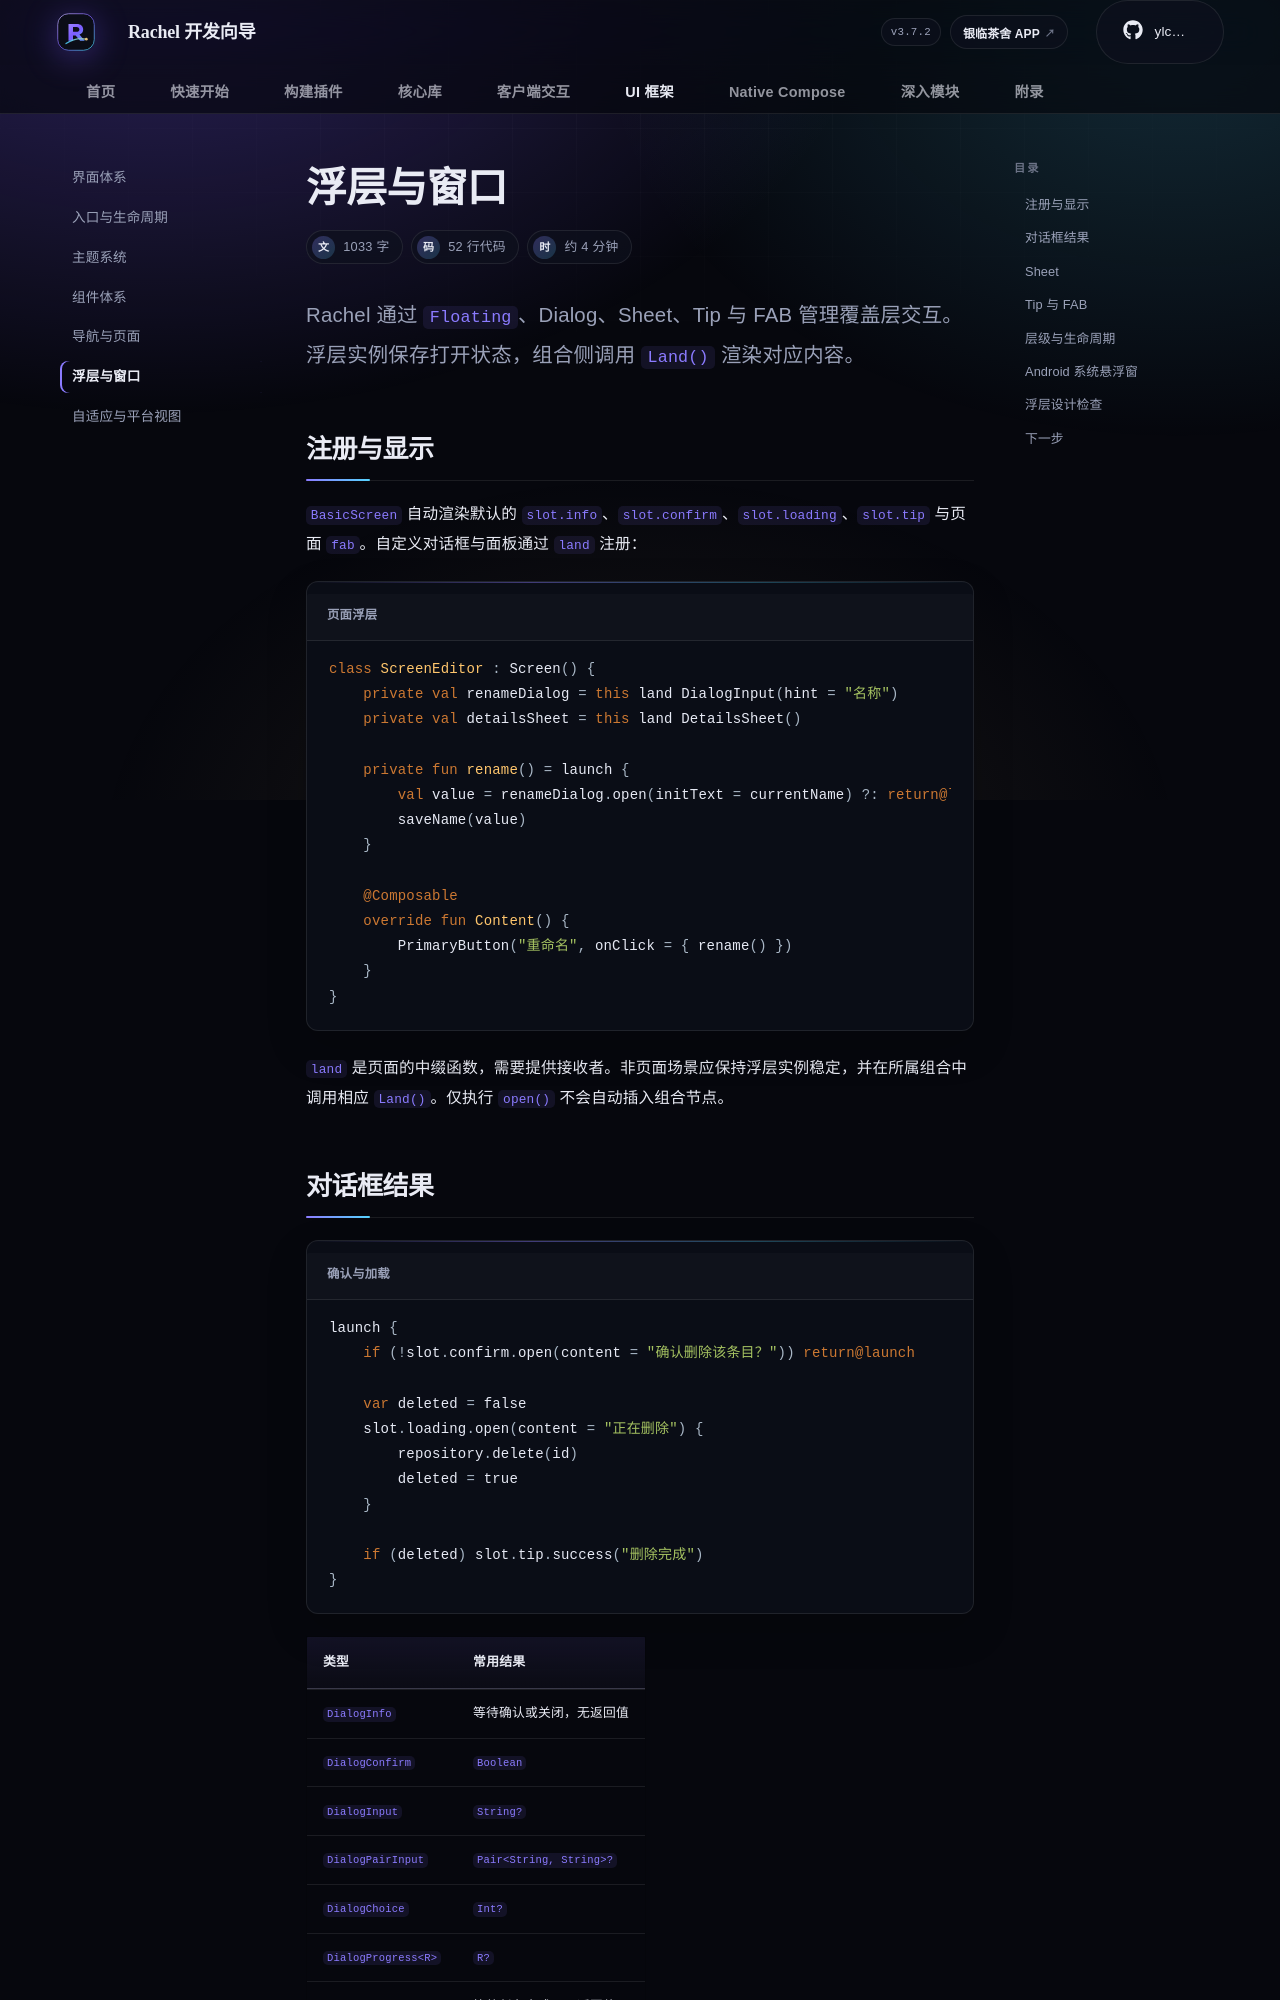

repository: rachel-ylcs/ylcs-kmp · page: ui/floating/index.html · generator: mkdocs

---
description: 使用 Rachel 的 Dialog、Sheet、Tip、FAB 与 Android 系统悬浮窗管理覆盖层交互。
---

# 浮层与窗口

<p class="rc-lead">Rachel 通过 <code>Floating</code>、Dialog、Sheet、Tip 与 FAB 管理覆盖层交互。浮层实例保存打开状态，组合侧调用 <code>Land()</code> 渲染对应内容。</p>

## 注册与显示

`BasicScreen` 自动渲染默认的 `slot.info`、`slot.confirm`、`slot.loading`、`slot.tip` 与页面 `fab`。自定义对话框与面板通过 `land` 注册：

```kotlin title="页面浮层"
class ScreenEditor : Screen() {
    private val renameDialog = this land DialogInput(hint = "名称")
    private val detailsSheet = this land DetailsSheet()

    private fun rename() = launch {
        val value = renameDialog.open(initText = currentName) ?: return@launch
        saveName(value)
    }

    @Composable
    override fun Content() {
        PrimaryButton("重命名", onClick = { rename() })
    }
}
```

`land` 是页面的中缀函数，需要提供接收者。非页面场景应保持浮层实例稳定，并在所属组合中调用相应 `Land()`。仅执行 `open()` 不会自动插入组合节点。
